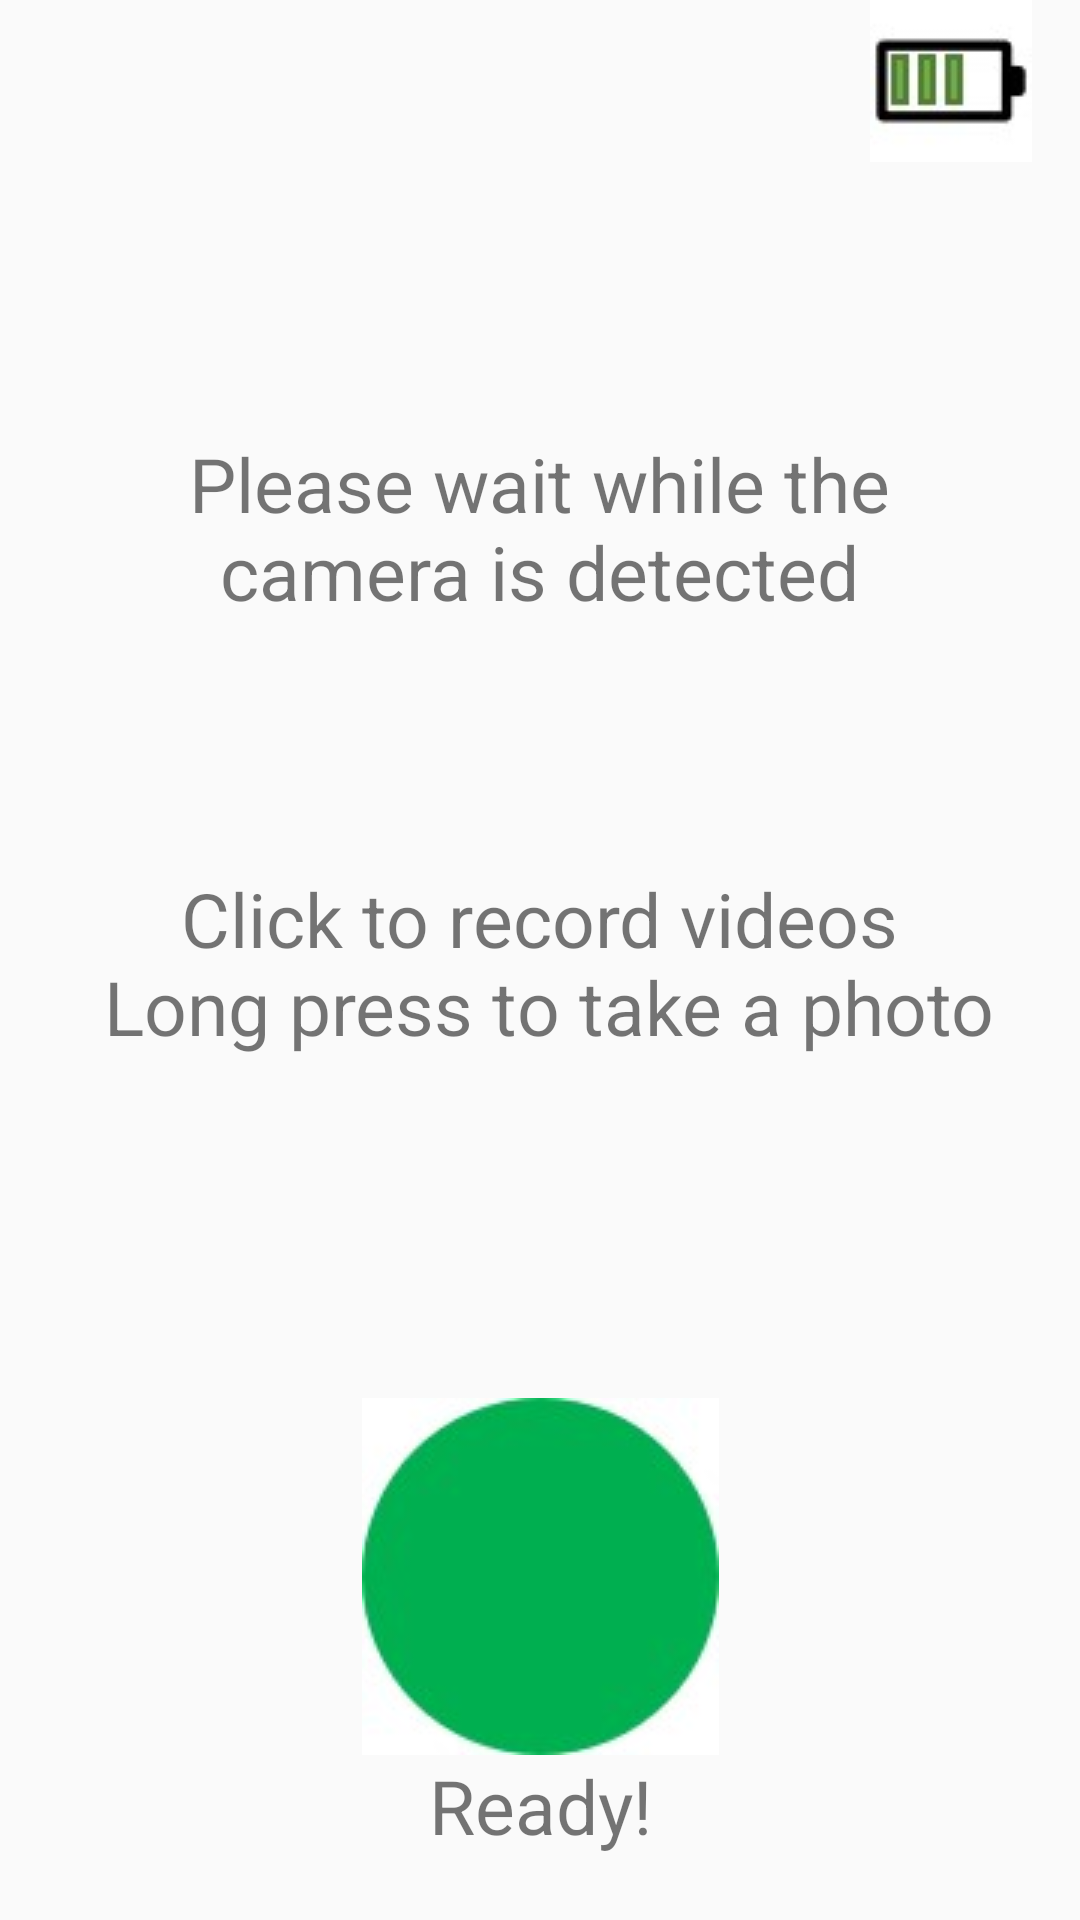

Write the Android layout XML for this screen, with the resource values it uses.
<!-- AndroidManifest.xml: application theme AppTheme -->
<!-- res/layout/activity_camera_detected.xml -->
<?xml version="1.0" encoding="utf-8"?>
<androidx.constraintlayout.widget.ConstraintLayout
    xmlns:android="http://schemas.android.com/apk/res/android"
    xmlns:app="http://schemas.android.com/apk/res-auto"
    xmlns:tools="http://schemas.android.com/tools"
    android:layout_width="match_parent"
    android:layout_height="match_parent"
    tools:context=".CameraDetected">

    <ImageView
        android:id="@+id/imageView4"
        android:layout_width="wrap_content"
        android:layout_height="wrap_content"
        android:layout_marginEnd="16dp"
        app:layout_constraintEnd_toEndOf="parent"
        app:srcCompat="@drawable/battery"
        tools:layout_editor_absoluteY="3dp"
        tools:ignore="MissingConstraints" />

    <TextView
        android:id="@+id/textView3"
        android:layout_width="320dp"
        android:layout_height="114dp"
        android:layout_marginTop="88dp"
        android:gravity="center"
        android:text="@string/camera_detected"
        android:textSize="25sp"
        app:layout_constraintBottom_toTopOf="@+id/textView4"
        app:layout_constraintEnd_toEndOf="parent"
        app:layout_constraintHorizontal_bias="0.494"
        app:layout_constraintStart_toStartOf="parent"
        app:layout_constraintTop_toTopOf="parent"
        tools:ignore="MissingConstraints" />

    <TextView
        android:id="@+id/textView4"
        android:layout_width="320dp"
        android:layout_height="114dp"
        android:layout_marginTop="264dp"
        android:gravity="center"
        android:text="@string/instruction"
        android:textSize="25sp"
        app:layout_constraintEnd_toEndOf="parent"
        app:layout_constraintHorizontal_bias="0.494"
        app:layout_constraintStart_toStartOf="parent"
        app:layout_constraintTop_toTopOf="parent"
        tools:ignore="MissingConstraints" />

    <ImageView
        android:id="@+id/imageView3"
        android:layout_width="wrap_content"
        android:layout_height="wrap_content"
        android:layout_marginTop="88dp"
        android:src="@drawable/green"
        app:layout_constraintEnd_toEndOf="parent"
        app:layout_constraintStart_toStartOf="parent"
        app:layout_constraintTop_toBottomOf="@+id/textView4" />

    <TextView
        android:id="@+id/textView11"
        android:layout_width="wrap_content"
        android:layout_height="wrap_content"
        android:text="@string/ready"
        android:textSize="25sp"
        app:layout_constraintBottom_toBottomOf="parent"
        app:layout_constraintEnd_toEndOf="parent"
        app:layout_constraintStart_toStartOf="parent"
        app:layout_constraintTop_toBottomOf="@+id/imageView3"
        app:layout_constraintVertical_bias="0.0" />

</androidx.constraintlayout.widget.ConstraintLayout>
<!-- resources referenced by this layout -->
<resources>
  <!-- drawable battery: jpg bitmap (drawable, 1701 bytes) -->
  <!-- drawable green: jpg bitmap (drawable, 2976 bytes) -->
  <string name="camera_detected">Please wait while the camera is detected</string>
  <string name="instruction">Click to record videos\n Long press to take a photo</string>
  <string name="ready">Ready!</string>
  <style name="AppTheme" parent="Theme.AppCompat.Light.DarkActionBar">
          
          <item name="colorPrimary">@color/colorPrimary</item>
          <item name="colorPrimaryDark">@color/colorPrimaryDark</item>
          <item name="colorAccent">@color/colorAccent</item>
  
      </style>
  <color name="colorPrimary">#6200EE</color>
  <color name="colorPrimaryDark">#3700B3</color>
  <color name="colorAccent">#03DAC5</color>
</resources>
